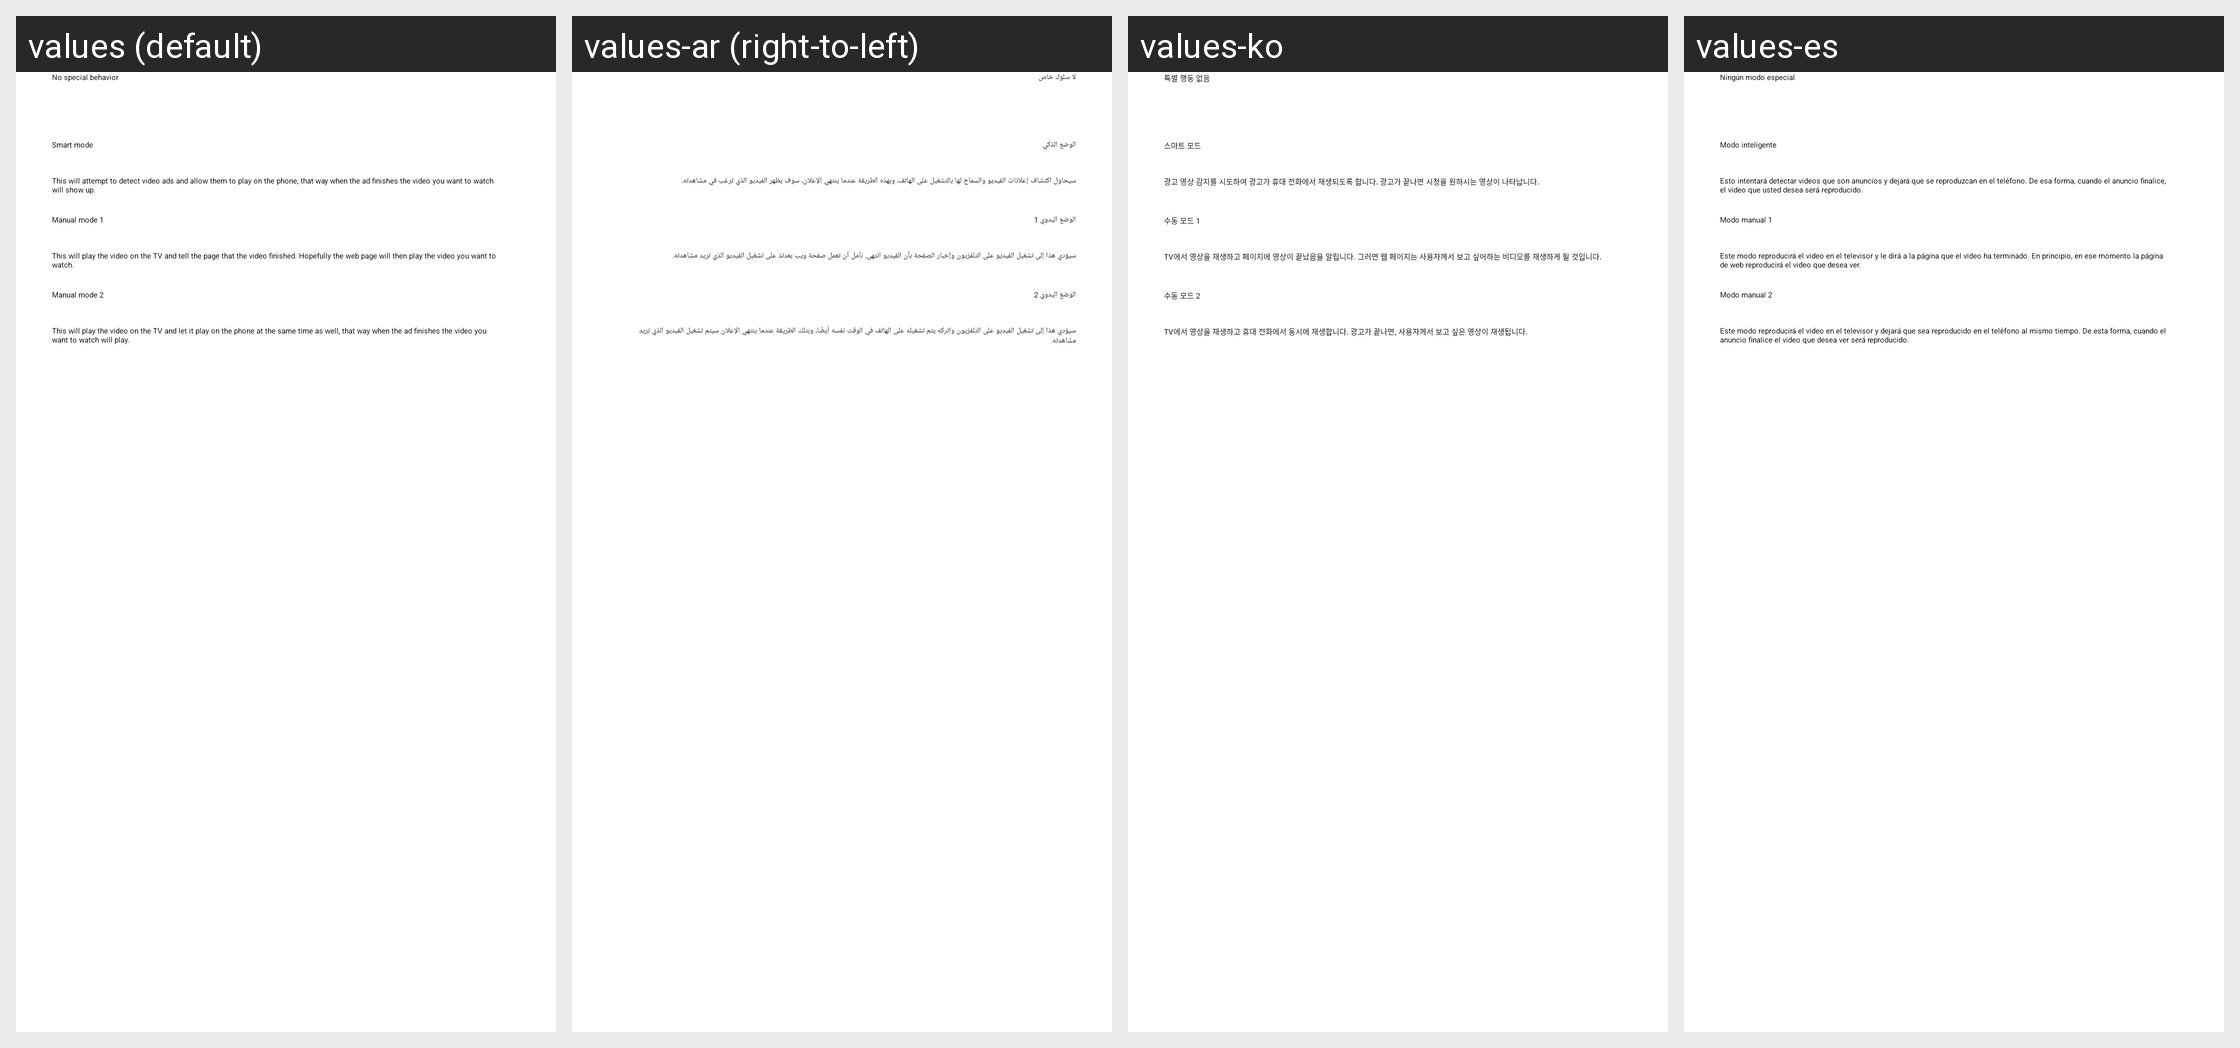

The Android screen above is rendered under several locales of the same app. Produce the string resources it draws, with the default and per-locale values.
Android screen res/layout/video_ad_mode.xml rendered under 4 locales, left to right: values (default), values-ar (right-to-left), values-ko, values-es. Device: Nexus 5 (rendered at 1080×1920; each locale shown at half size, 540×960, under a caption strip naming it); theme WVCTheme.
Other locales in the repository, not shown: values-af, values-am, values-as, values-az, values-be, values-bg, values-bn, values-bs, values-ca, values-cs, values-da, values-de, values-el, values-en-rGB, values-en-rIN, values-es-rUS, values-et, values-eu, values-fa, values-fa-rIR, values-fi, values-fr, values-fr-rCA, values-gl, values-gu, values-he, values-hr, values-hr-rHR, values-hu, values-hy, values-id, values-in, values-is, values-it, values-iw, values-ja, values-ka, values-kab, values-kk, values-km, values-kn, values-ky, values-lo, values-lt, values-lt-rLT, values-lv, values-mk, values-ml, values-mn, values-mr, values-ms, values-my, values-nb, values-ne, values-nl, values-no, values-or, values-pa, values-pl, values-pt, values-pt-rBR, values-pt-rPT, values-ro, values-ru, values-si, values-si-rLK, values-sk, values-sk-rSK, values-sl, values-sq, values-sr, values-sv, values-sw, values-ta, values-te, values-th, values-th-rTH, values-tl, values-tr, values-uk, values-ur, values-uz, values-vi, values-zh-rCN, values-zh-rHK, values-zh-rTW, values-zu.
Strings drawn on this screen, with the default value and each locale's value (text and hints the layout hard-codes, and strings that could not be matched under every locale, appear in the picture but are not listed):

video_ad_mode_option_nothing_selected
  values: No special behavior
  values-ar: لا سلوك خاص
  values-ko: 특별 행동 없음
  values-es: Ningún modo especial

video_ad_mode_option_mode_3
  values: Smart mode
  values-ar: الوضع الذكي
  values-ko: 스마트 모드
  values-es: Modo inteligente

video_ad_dialog_mode_3_description
  values: This will attempt to detect video ads and allow them to play on the phone, that way when the ad finishes the video you want to watch will show up.
  values-ar: سيحاول اكتشاف إعلانات الفيديو والسماح لها بالتشغيل على الهاتف، وبهذه الطريقة عندما ينتهي الإعلان، سوف يظهر الفيديو الذي ترغب في مشاهدته.
  values-ko: 광고 영상 감지를 시도하여 광고가 휴대 전화에서 재생되도록 합니다. 광고가 끝나면 시청을 원하시는 영상이 나타납니다.
  values-es: Esto intentará detectar videos que son anuncios y dejará que se reproduzcan en el teléfono. De esa forma, cuando el anuncio finalice, el video que usted desea será reproducido.

video_ad_mode_option_mode_1
  values: Manual mode 1
  values-ar: الوضع اليدوي 1
  values-ko: 수동 모드 1
  values-es: Modo manual 1

video_ad_dialog_mode_1_description
  values: This will play the video on the TV and tell the page that the video finished. Hopefully the web page will then play the video you want to watch.
  values-ar: سيؤدي هذا إلى تشغيل الفيديو على التلفزيون وإخبار الصفحة بأن الفيديو انتهى. نأمل أن تعمل صفحة ويب بعدئذ على تشغيل الفيديو الذي تريد مشاهدته.
  values-ko: TV에서 영상을 재생하고 페이지에 영상이 끝났음을 알립니다. 그러면 웹 페이지는 사용자께서 보고 싶어하는 비디오를 재생하게 될 것입니다.
  values-es: Este modo reproducirá el video en el televisor y le dirá a la página que el video ha terminado. En principio, en ese momento la página de web reproducirá el video que desea ver.

video_ad_mode_option_mode_2
  values: Manual mode 2
  values-ar: الوضع اليدوي 2
  values-ko: 수동 모드 2
  values-es: Modo manual 2

video_ad_dialog_mode_2_description
  values: This will play the video on the TV and let it play on the phone at the same time as well, that way when the ad finishes the video you want to watch will play.
  values-ar: سيؤدي هذا إلى تشغيل الفيديو على التلفزيون واتركه يتم تشغيله على الهاتف في الوقت نفسه أيضًا، وبتلك الطريقة عندما ينتهي الإعلان سيتم تشغيل الفيديو الذي تريد مشاهدته.
  values-ko: TV에서 영상을 재생하고 휴대 전화에서 동시에 재생합니다. 광고가 끝나면, 사용자께서 보고 싶은 영상이 재생됩니다.
  values-es: Este modo reproducirá el video en el televisor y dejará que sea reproducido en el teléfono al mismo tiempo. De esta forma, cuando el anuncio finalice el video que desea ver será reproducido.
